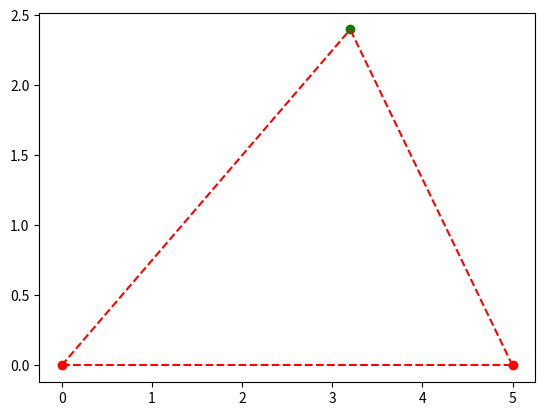

The script that saved this image:
from math import sqrt
import matplotlib.pyplot as plt
import numpy

a = 5
b = 3
c = 4

xa = 0
xb = a
ya = 0
yb = 0
xc = (a**2+c**2-b**2)/(2*a)
yc = sqrt(c**2-xc**2)

intersections = []

for i in range(a):
    for j in range(a):
        xm = (i**2 - j**2 + a**2) / (2 * a)
        ymcar = i**2-xm**2
        if ymcar >= 0:
            ym = sqrt(ymcar)
            intersections.append((xm,ym))

plt.clf()
plt.plot([xa,xb],[ya,yb],linestyle="--",color="red")
plt.plot([xa,xc],[ya,yc],linestyle="--",color="red")
plt.plot([xb,xc],[yb,yc],linestyle="--",color="red")
plt.scatter(*zip((xa,ya),(xb,yb)),color="red")
for inter in intersections:
    if inter==(xc,yc):
        plt.scatter(xc,yc,color="green")
plt.show()
